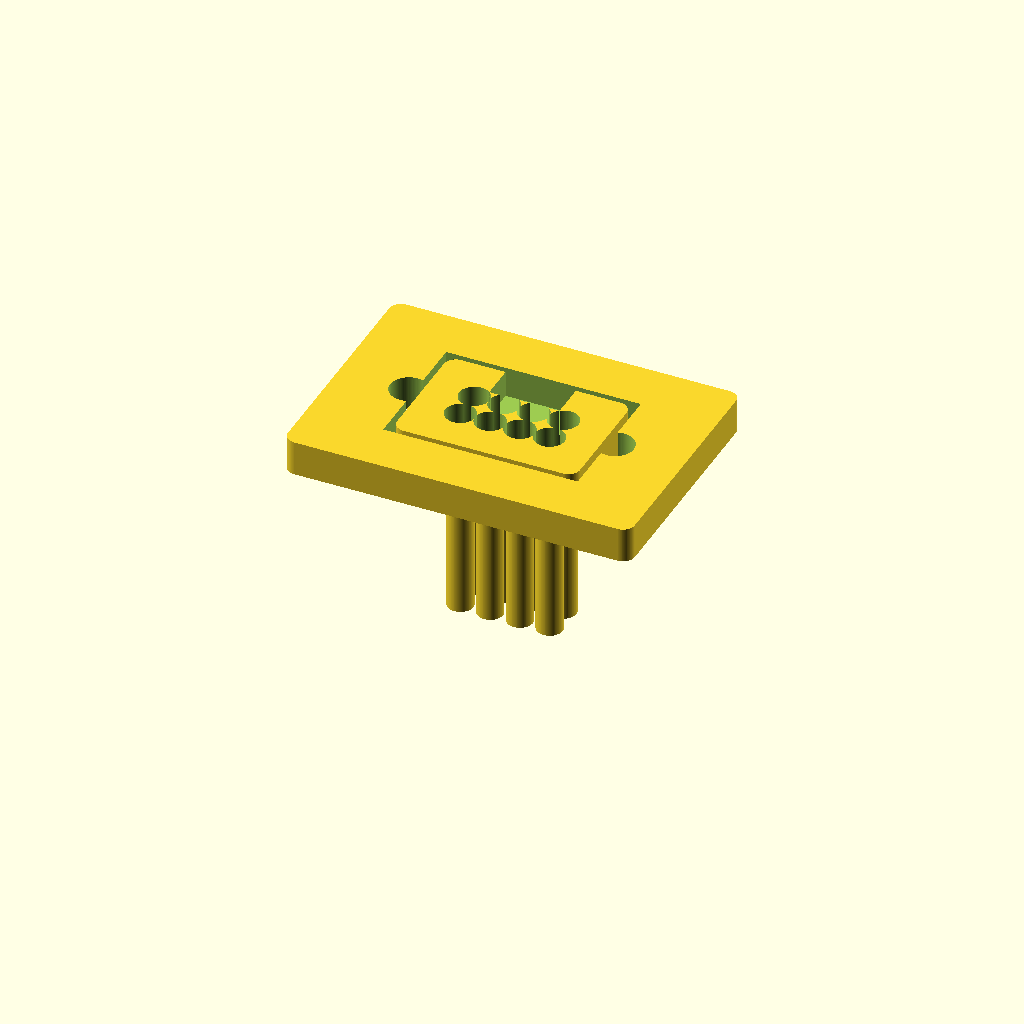
Cell 1 — every parameter at its default value.
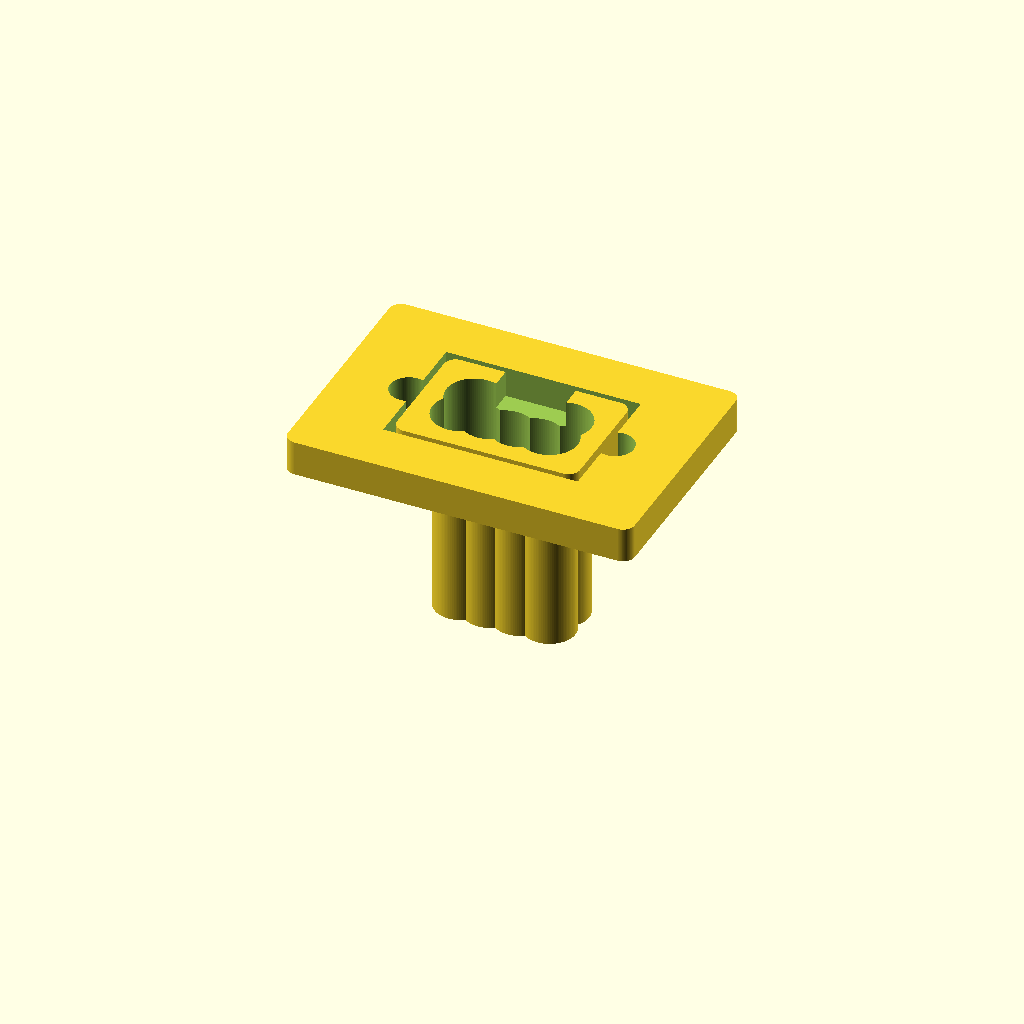
Cell 2: the same model with pin_d = 4.4.
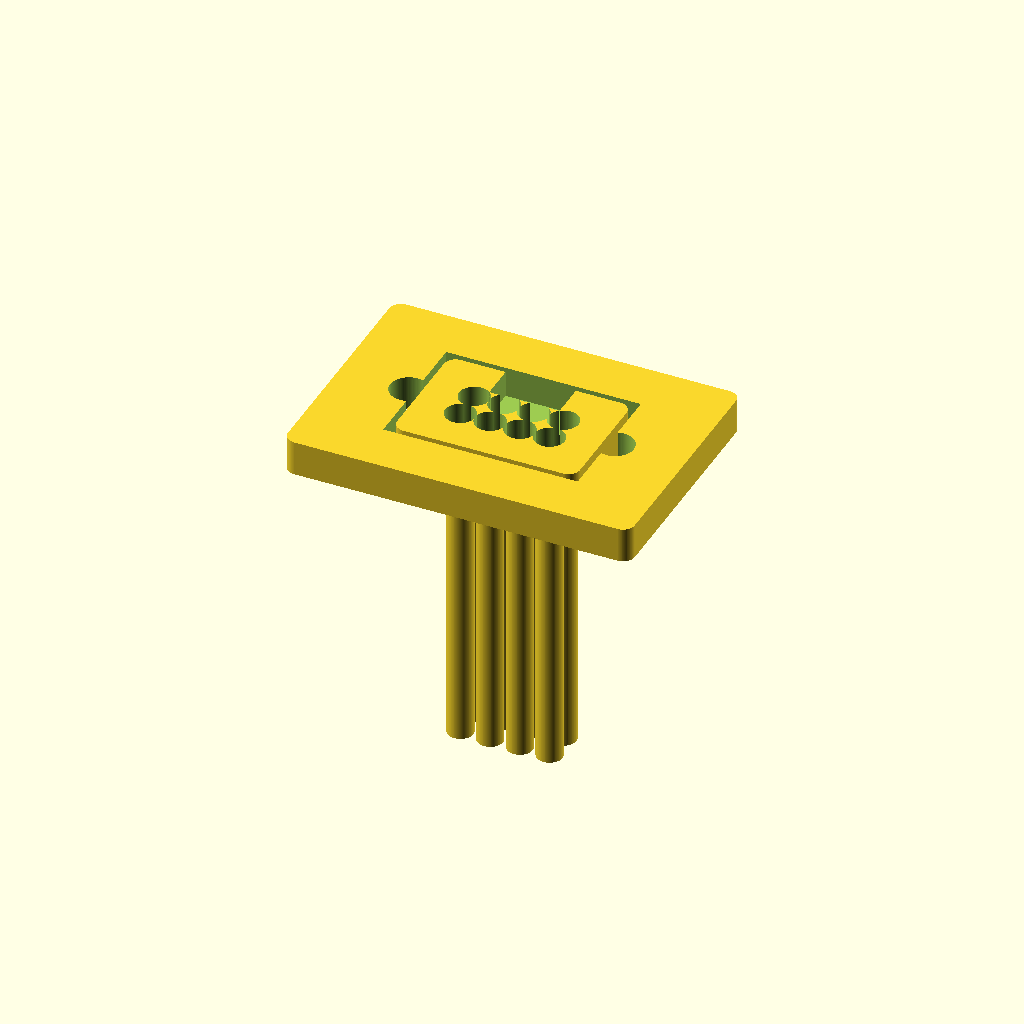
Cell 3 — pin_len set to 24, the other parameters unchanged.
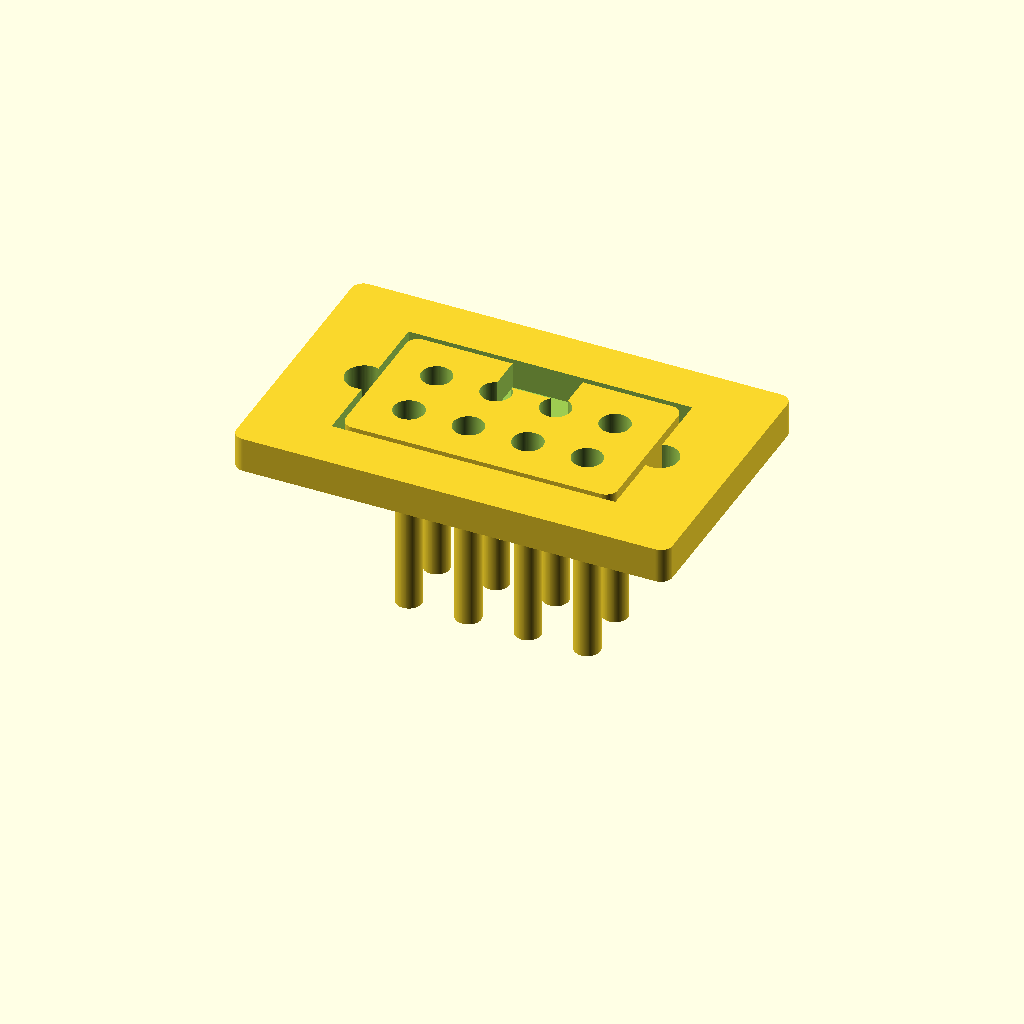
Cell 4 — pin_spacing set to 5.08, the other parameters unchanged.
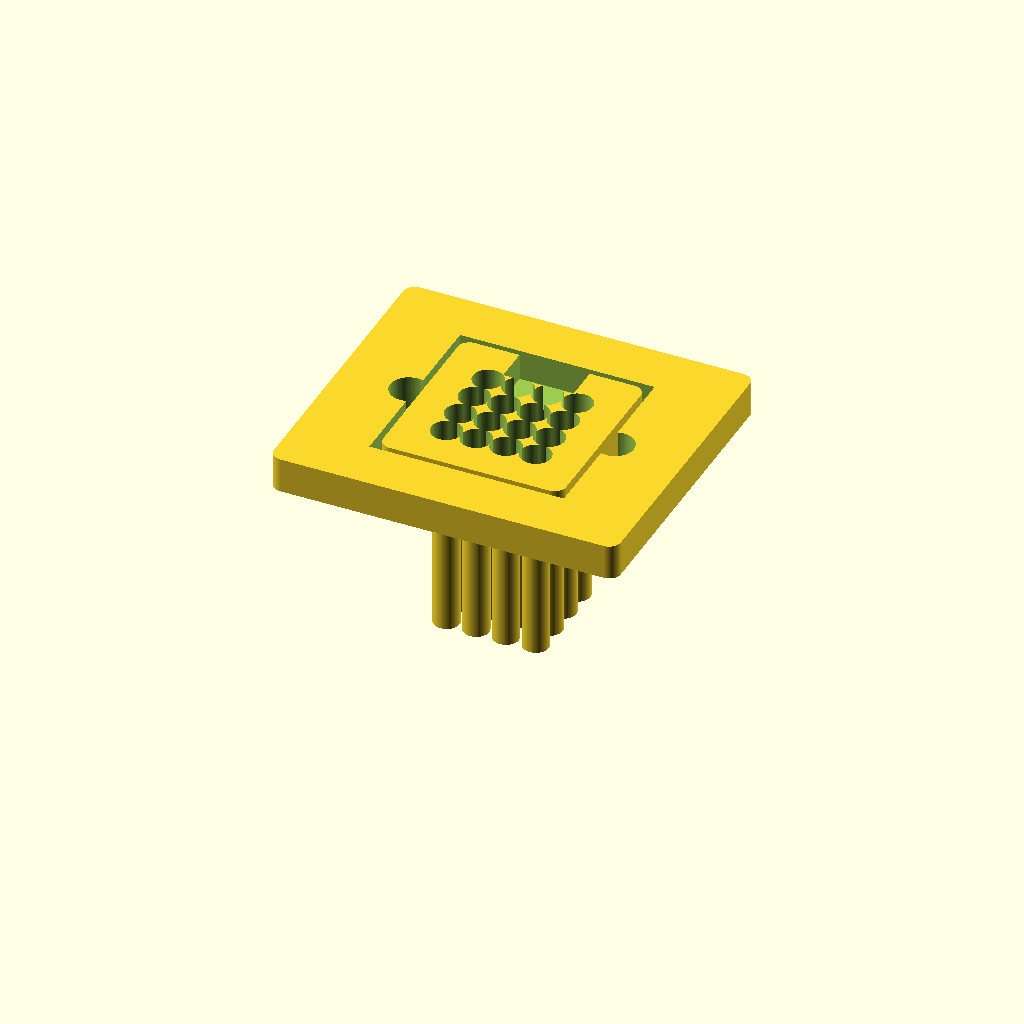
Cell 5: rows = 4 (everything else at default).
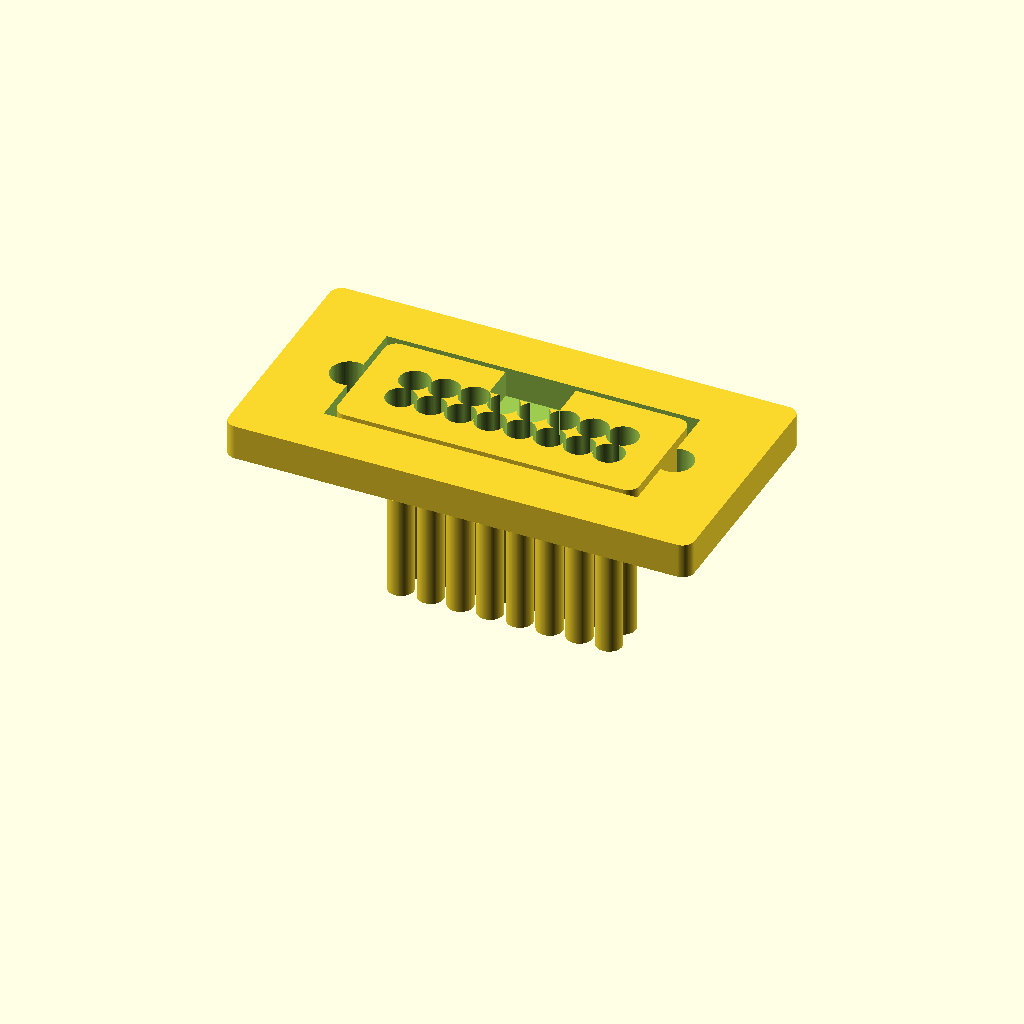
Cell 6: cols = 8 (everything else at default).
All cells are drawn from one camera (rotation 55°, 0°, 25°, orthographic, colour scheme Cornfield), so only the parameter changes between them.
Source of the model, additional_study/matched_effort/results/direct_matched_calls/scad/d_connector__DCONN25.scad:
$fn=96;

// Parameters
pin_d = 2.2;          // pin diameter
pin_len = 12;         // pin length protruding
pin_spacing = 2.54;   // spacing between pins
rows = 2;
cols = 4;

body_w = (cols-1)*pin_spacing + 8;   // overall width
body_h = (rows-1)*pin_spacing + 8;   // overall height
body_t = 6;                          // thickness

flange_w = body_w + 14;
flange_h = body_h + 10;
flange_t = 3;

hole_d = 3.2;         // mounting hole diameter
hole_offset_x = flange_w/2 - 6;
hole_offset_y = 0;

key_w = 6;
key_h = 3;
key_t = 2;

module d_sub_body(){
    difference(){
        // Main body (rounded rectangle)
        minkowski(){
            cube([body_w-2, body_h-2, body_t-1], center=true);
            cylinder(r=1, h=1, center=true);
        }

        // Pin holes through body
        for(r=[0:rows-1])
            for(c=[0:cols-1]){
                x = (c-(cols-1)/2)*pin_spacing;
                y = (r-(rows-1)/2)*pin_spacing;
                translate([x,y,0])
                    cylinder(d=pin_d+0.4, h=body_t+2, center=true);
            }

        // Key notch on top edge
        translate([0, body_h/2 - key_h/2, body_t/2 - key_t/2])
            cube([key_w, key_h, key_t+0.5], center=true);
    }
}

module flange(){
    difference(){
        // Flange plate
        minkowski(){
            cube([flange_w-2, flange_h-2, flange_t-1], center=true);
            cylinder(r=1, h=1, center=true);
        }

        // Mounting holes
        translate([ hole_offset_x, hole_offset_y, 0])
            cylinder(d=hole_d, h=flange_t+2, center=true);
        translate([-hole_offset_x, hole_offset_y, 0])
            cylinder(d=hole_d, h=flange_t+2, center=true);

        // Clearance for body
        translate([0,0,0.5])
            cube([body_w+1, body_h+1, flange_t+2], center=true);
    }
}

module pins(){
    for(r=[0:rows-1])
        for(c=[0:cols-1]){
            x = (c-(cols-1)/2)*pin_spacing;
            y = (r-(rows-1)/2)*pin_spacing;
            translate([x,y,-(body_t/2 + pin_len/2)])
                cylinder(d=pin_d, h=pin_len, center=true);
        }
}

module d_connector(){
    union(){
        // Flange behind body
        translate([0,0, body_t/2 - flange_t/2])
            flange();

        // Body
        d_sub_body();

        // Pins
        pins();
    }
}

d_connector();
Parameter table extracted from the source (name, type, default, range or options):
pin_d: number, default 2.2
pin_len: number, default 12
pin_spacing: number, default 2.54
rows: number, default 2
cols: number, default 4
body_t: number, default 6
flange_t: number, default 3
hole_d: number, default 3.2
hole_offset_y: number, default 0
key_w: number, default 6
key_h: number, default 3
key_t: number, default 2
